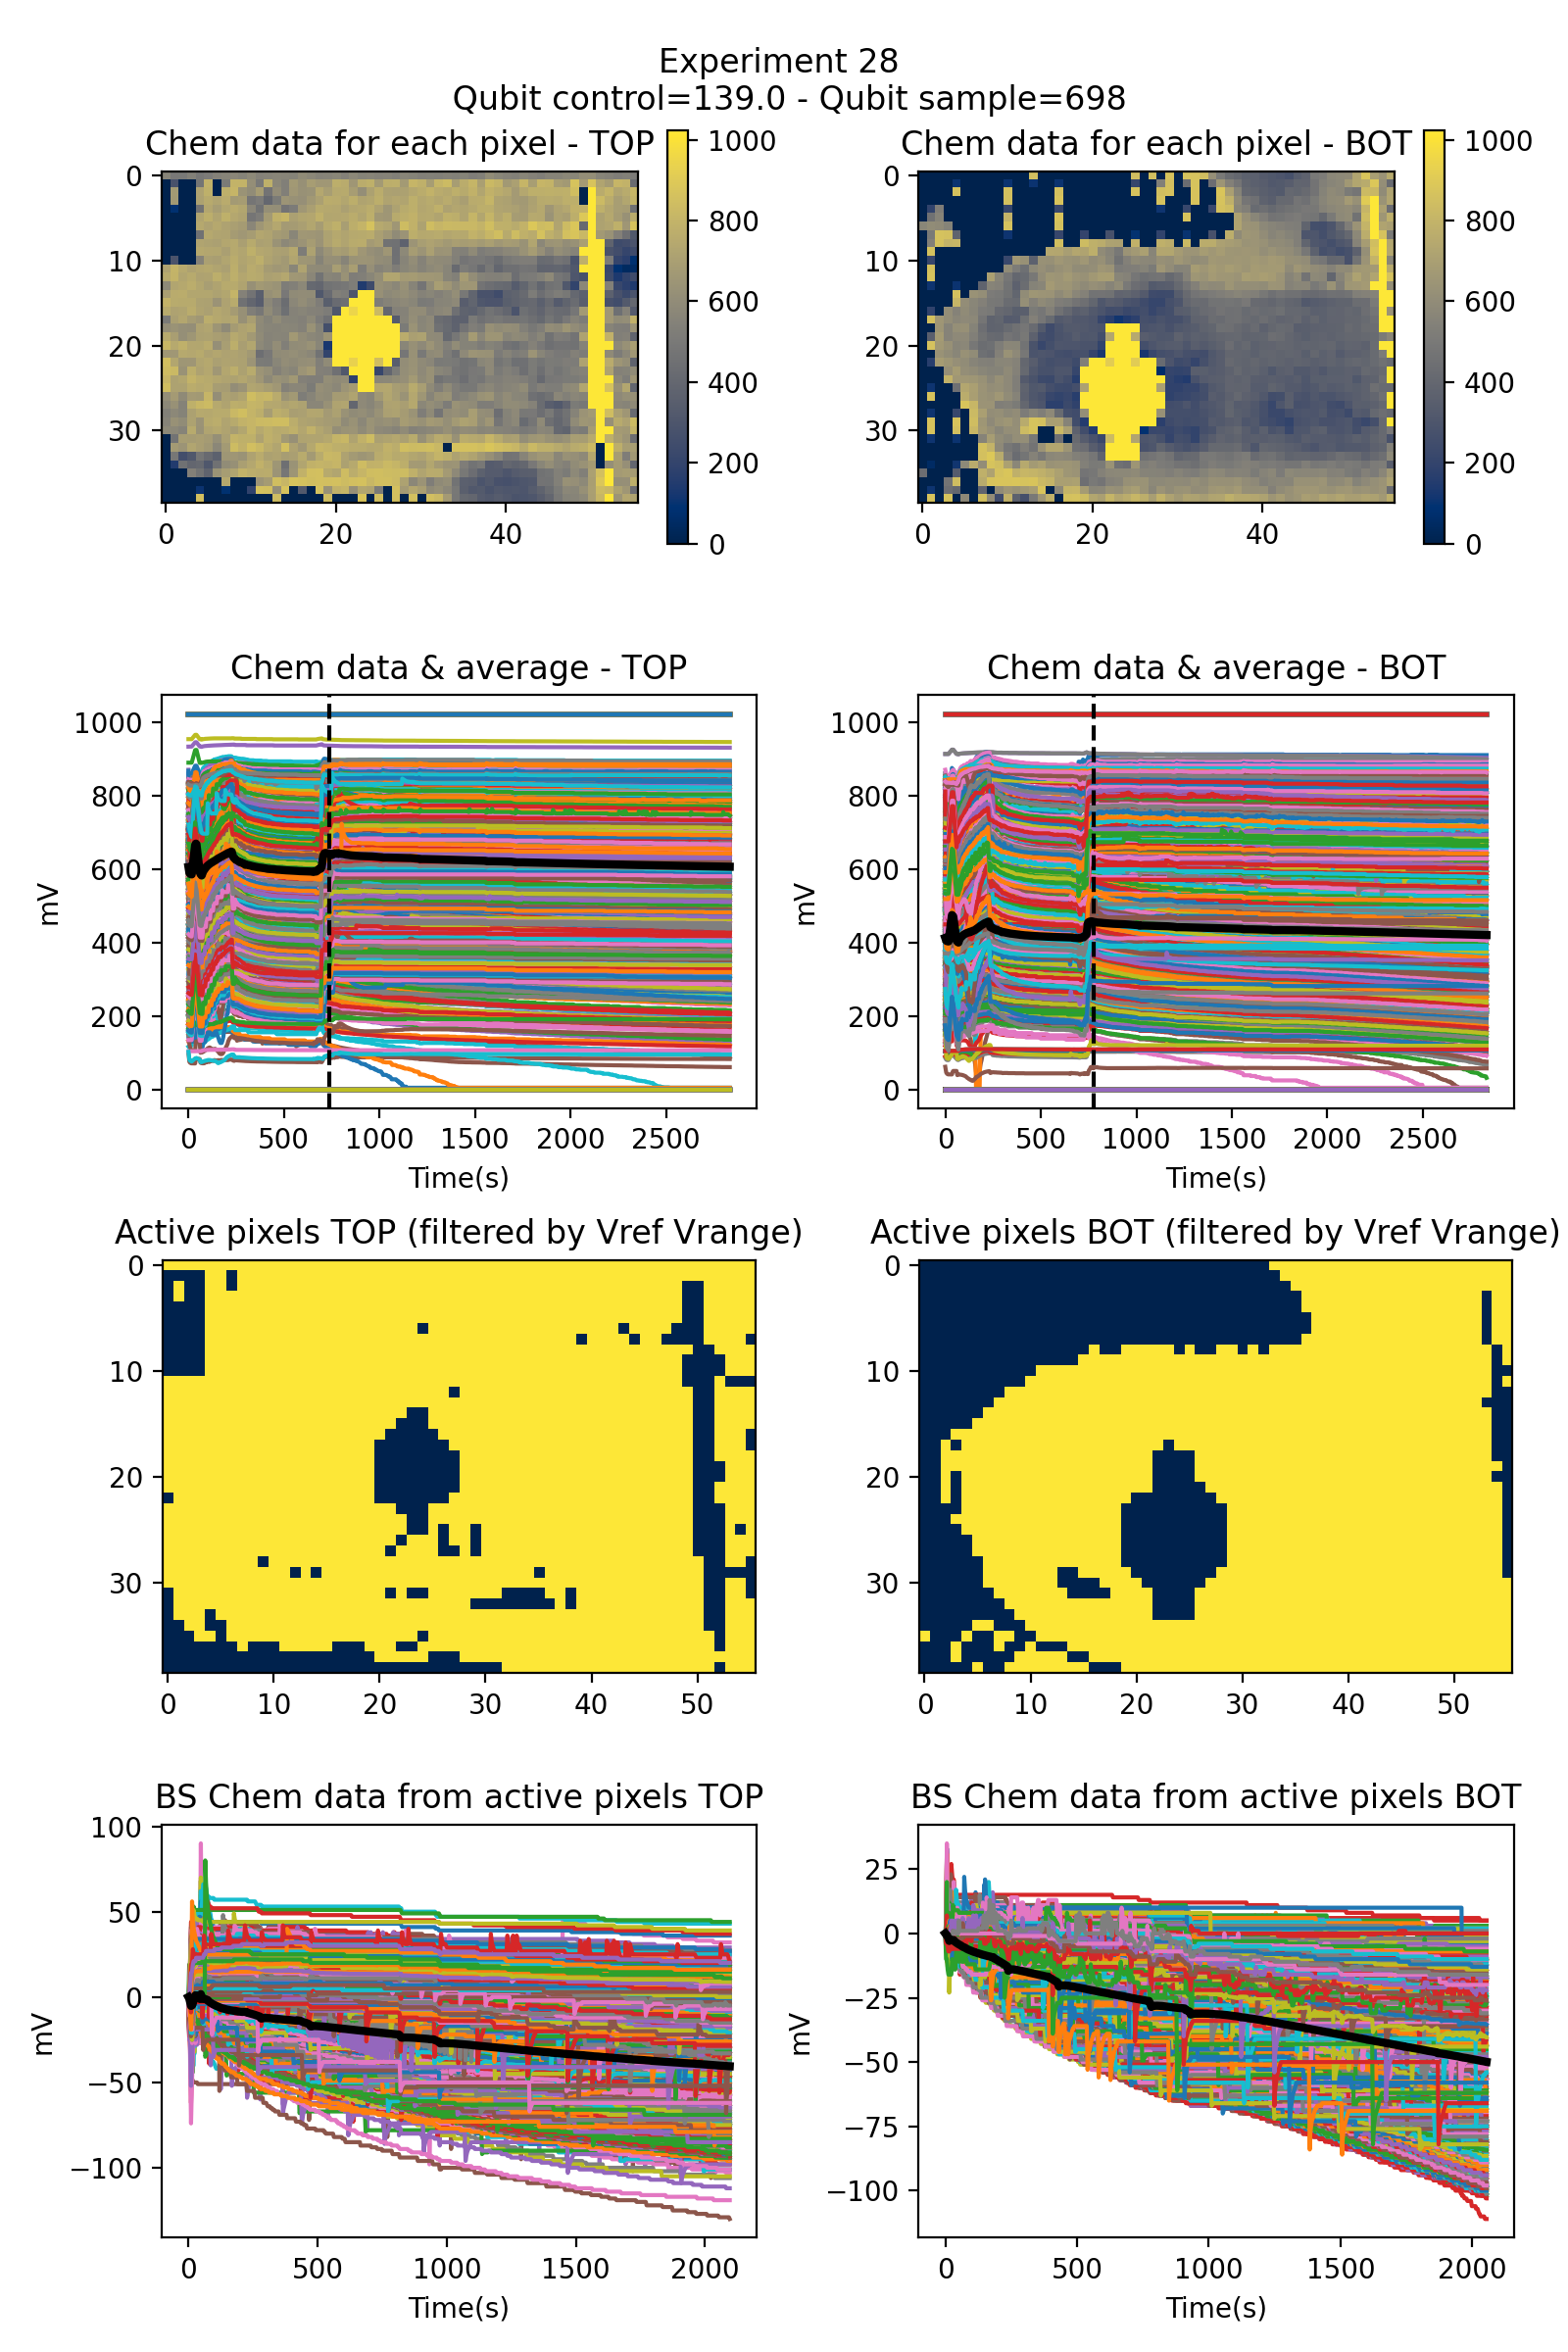

Values plotted in this chart, from the file beside it:
time top, average bs data top, pos/neg top, time bot, average bs data bot, pos/neg bot
0.0, 0.0, negative, 0.0, 0.0, positive
3.0, -0.8391, , 3.0, -0.4299, 
10.0, -5.199, , 6.0, -0.5709, 
14.0, -4.869, , 9.0, -1.304, 
17.0, -3.652, , 12.0, -1.839, 
20.0, -1.899, , 15.0, -2.911, 
24.0, -0.07922, , 18.0, -2.643, 
27.0, 1.028, , 21.0, -2.562, 
30.0, 0.5835, , 23.0, -2.563, 
33.0, 0.8994, , 26.0, -2.628, 
36.0, -0.5843, , 29.0, -2.693, 
39.0, -0.571, , 32.0, -2.586, 
42.0, -0.8904, , 35.0, -3.078, 
45.0, -1.153, , 38.0, -3.341, 
48.0, 1.706, , 41.0, -3.519, 
51.0, -0.55, , 44.0, -3.748, 
54.0, -0.6765, , 46.0, -3.92, 
57.0, -0.9589, , 49.0, -4.102, 
60.0, -1.175, , 52.0, -4.279, 
63.0, -1.163, , 55.0, -4.479, 
65.0, -1.231, , 58.0, -4.658, 
68.0, -1.354, , 61.0, -4.805, 
71.0, -1.603, , 63.0, -4.984, 
74.0, -1.737, , 66.0, -5.154, 
77.0, -2.198, , 69.0, -5.322, 
80.0, -2.75, , 72.0, -5.418, 
83.0, -3.067, , 75.0, -5.604, 
86.0, -3.364, , 78.0, -5.77, 
88.0, -3.645, , 80.0, -5.929, 
91.0, -3.9, , 83.0, -6.07, 
94.0, -4.113, , 86.0, -6.196, 
97.0, -4.393, , 89.0, -6.347, 
100.0, -4.639, , 92.0, -6.501, 
103.0, -4.805, , 95.0, -6.611, 
105.0, -4.999, , 98.0, -6.74, 
108.0, -5.214, , 100.0, -6.86, 
111.0, -5.409, , 103.0, -6.986, 
114.0, -5.562, , 106.0, -7.085, 
117.0, -5.768, , 109.0, -7.189, 
120.0, -5.975, , 112.0, -7.265, 
122.0, -6.134, , 115.0, -7.335, 
125.0, -6.335, , 117.0, -7.451, 
128.0, -6.461, , 120.0, -7.553, 
131.0, -6.571, , 123.0, -7.66, 
134.0, -6.699, , 126.0, -7.746, 
137.0, -6.822, , 129.0, -7.853, 
140.0, -6.967, , 131.0, -7.913, 
142.0, -7.073, , 134.0, -8.072, 
145.0, -7.183, , 137.0, -8.131, 
148.0, -7.309, , 140.0, -8.204, 
151.0, -7.385, , 143.0, -8.293, 
154.0, -7.471, , 146.0, -8.368, 
157.0, -7.573, , 148.0, -8.456, 
159.0, -7.663, , 151.0, -8.519, 
162.0, -7.736, , 154.0, -8.587, 
165.0, -7.816, , 157.0, -8.675, 
168.0, -7.915, , 160.0, -8.768, 
171.0, -7.969, , 163.0, -8.851, 
173.0, -7.993, , 165.0, -8.892, 
176.0, -8.082, , 168.0, -8.914, 
... 685 more rows
